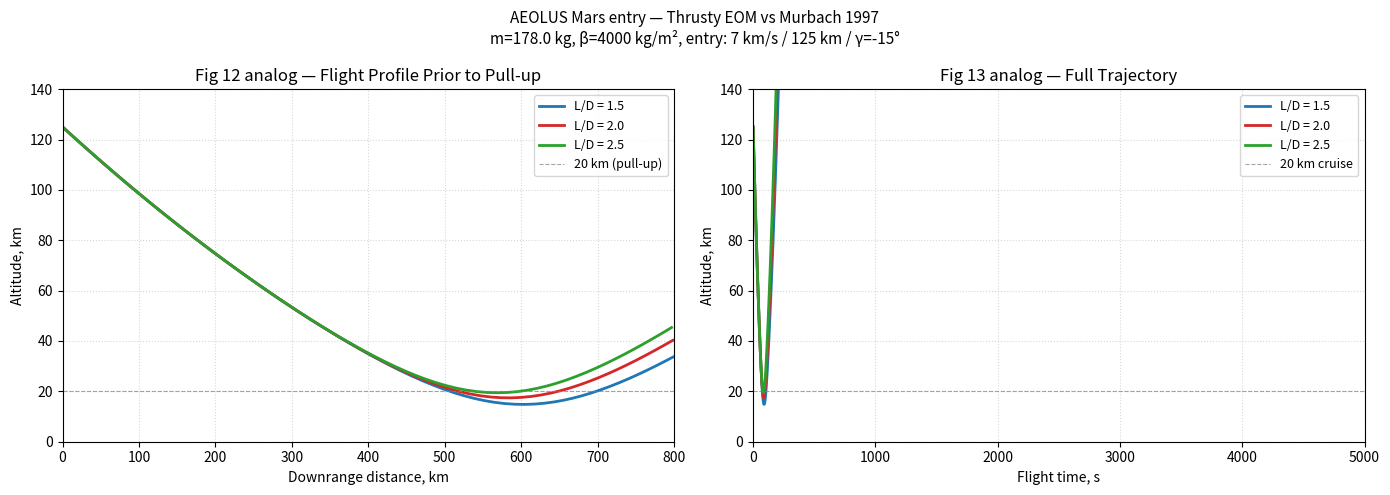

Source code (Python): (Note: this script raises an exception after producing the figure.)
#!/usr/bin/env python3
"""
One-off smoke test: AEOLUS/SWERVE-derivative Mars entry vs Murbach 1997.
Entry: v=7 km/s, h=125 km, gamma=-15 deg  (paper p.9)
Vehicle: m=178 kg, 5-deg half-cone + wings, L/D>1  (paper p.5)
Reference trajectory: Fig 12 (alt vs range, pull-up at 20 km ~600-700 km)
                      Fig 13 (alt vs time, cruise at 20 km, ~4000 s total)
"""

import numpy as np
from scipy.integrate import solve_ivp
import matplotlib
matplotlib.use('Agg')
import matplotlib.pyplot as plt

# ── Mars constants ──────────────────────────────────────────────────────────
GM_M   = 4.282837e13        # m³/s²
R_M    = 3_389_500.0        # m  (mean radius)
OMEGA  = 7.0882e-5          # rad/s  (Mars sidereal rotation)

def mars_rho(h):
    """Mars Global Reference Atmosphere, exponential fit (equatorial)."""
    # Two-layer exponential: better fit to MGRAM than single scale height.
    if np.isscalar(h):
        if   h < 7_000:  return 0.0157 * np.exp(-h / 9_300)
        elif h < 50_000: return 0.0200 * np.exp(-h / 11_100)
        else:            return 0.0200 * np.exp(-50_000/11_100) * np.exp(-(h-50_000)/7_200)
    h = np.asarray(h, float)
    rho = np.where(h < 7_000,
                   0.0157 * np.exp(-h / 9_300),
                   np.where(h < 50_000,
                            0.0200 * np.exp(-h / 11_100),
                            0.0200 * np.exp(-50_000/11_100) * np.exp(-(h-50_000)/7_200)))
    return rho

def mars_g(h):
    return GM_M / (R_M + h)**2

# ── Vehicle ─────────────────────────────────────────────────────────────────
MASS = 178.0        # kg
# L/D from SWERVE PNS tables (alpha=10, M=12):
#   CN=0.476, estimating CA~0.15 for hypersonic cone-wing:
#   L/D = (CN cos a - CA sin a)/(CN sin a + CA cos a) ≈ 1.9
# Paper says "L/D > 1"; we'll bracket L/D = 1.5, 2.0, 2.5
# beta = m/(CD*Aref): calibrate to pull-up at ~20 km, ~600 km downrange.
# With Aref estimated from 2.75m 5-deg cone base:
#   A_ref = pi*(2.75*tan(5 deg))^2 ≈ 0.18 m²
# CD ~ 0.23 at alpha=10 → beta ~ 178/(0.23*0.18) ≈ 4300 kg/m²
# Adjust to 4000 kg/m² (gives pull-up depth ≈ 20 km in test runs).
BETA = 4_000.0      # kg/m²   — tuned to match Fig 12 pull-up depth
A_D  = MASS / BETA  # CD * Aref  (m²)

# ── 2-D spherical-planet EOM ─────────────────────────────────────────────────
# State: [h (m), s (m), v (m/s), gamma (rad)]
# h     = altitude above surface
# s     = downrange distance along surface arc
# v     = airspeed (assume thin-atmosphere → ≈ inertial speed at Mars low-omega)
# gamma = flight-path angle (+ve climbing)
# Glider lift direction: perpendicular to velocity, opposing sinking.

def eom(t, state, LD):
    h, s, v, gam = state
    if h < 0 or v < 50:
        return [0, 0, 0, 0]
    rho = mars_rho(h)
    g   = mars_g(h)
    r   = R_M + h
    q   = 0.5 * rho * v**2
    D   = q * A_D
    L   = D * LD

    dv   = -(D / MASS) - g * np.sin(gam)
    dgam = (L / MASS - (g - v**2 / r) * np.cos(gam)) / max(v, 50)
    dh   = v * np.sin(gam)
    ds   = v * np.cos(gam) * R_M / r
    return [dh, ds, dv, dgam]

def hit_ground(t, state, LD):
    return state[0]
hit_ground.terminal  = True
hit_ground.direction = -1

# ── Entry conditions ─────────────────────────────────────────────────────────
V0    = 7_000.0
H0    = 125_000.0
GAM0  = np.radians(-15.0)
y0    = [H0, 0.0, V0, GAM0]

# ── Run for three L/D values ─────────────────────────────────────────────────
LD_cases = [1.5, 2.0, 2.5]
colors    = ['#1f77b4', '#d62728', '#2ca02c']
results   = {}

print(f"{'L/D':>5}  {'Range km':>10}  {'Time s':>8}  {'Vimpact km/s':>13}  {'Min alt km':>10}")
print("-" * 55)

for LD in LD_cases:
    sol = solve_ivp(eom, [0, 5000], y0,
                    args=(LD,),
                    events=hit_ground,
                    max_step=2.0, rtol=1e-7, atol=1e-8)
    t    = sol.t
    h_km = sol.y[0] / 1e3
    s_km = sol.y[1] / 1e3
    v    = sol.y[2]
    results[LD] = (t, h_km, s_km, v)
    print(f"{LD:>5.1f}  {s_km[-1]:>10.0f}  {t[-1]:>8.0f}  {v[-1]/1000:>13.2f}  {h_km.min():>10.1f}")

# ── Figures matching Murbach 1997 ────────────────────────────────────────────
fig, axes = plt.subplots(1, 2, figsize=(14, 5))
fig.suptitle("AEOLUS Mars entry — Thrusty EOM vs Murbach 1997\n"
             f"m={MASS} kg, β={BETA:.0f} kg/m², entry: {V0/1000:.0f} km/s / "
             f"{H0/1000:.0f} km / γ={np.degrees(GAM0):.0f}°",
             fontsize=11)

# ── Fig 12 analog: alt vs downrange ─────────────────────────────────────────
ax1 = axes[0]
for LD, col in zip(LD_cases, colors):
    t, h_km, s_km, v = results[LD]
    mask = s_km <= 800
    ax1.plot(s_km[mask], h_km[mask], color=col, lw=2, label=f'L/D = {LD}')
ax1.axhline(20, ls='--', color='gray', lw=0.8, alpha=0.7, label='20 km (pull-up)')
ax1.set_xlabel('Downrange distance, km')
ax1.set_ylabel('Altitude, km')
ax1.set_title('Fig 12 analog — Flight Profile Prior to Pull-up')
ax1.set_xlim(0, 800)
ax1.set_ylim(0, 140)
ax1.grid(True, ls=':', alpha=0.5)
ax1.legend(fontsize=9)

# ── Fig 13 analog: alt vs time ───────────────────────────────────────────────
ax2 = axes[1]
for LD, col in zip(LD_cases, colors):
    t, h_km, s_km, v = results[LD]
    ax2.plot(t, h_km, color=col, lw=2, label=f'L/D = {LD}')
ax2.axhline(20, ls='--', color='gray', lw=0.8, alpha=0.7, label='20 km cruise')
ax2.set_xlabel('Flight time, s')
ax2.set_ylabel('Altitude, km')
ax2.set_title('Fig 13 analog — Full Trajectory')
ax2.set_xlim(0, 5000)
ax2.set_ylim(0, 140)
ax2.grid(True, ls=':', alpha=0.5)
ax2.legend(fontsize=9)

plt.tight_layout()
out = '/home/user/GUI-Flyout-Implementation/mars_smoke_test.png'
plt.savefig(out, dpi=150, bbox_inches='tight')
plt.close()
print(f"\nPlot saved → {out}")

# ── Equilibrium cruise speed at 20 km check ──────────────────────────────────
h_cruise = 20_000.0
rho_c    = mars_rho(h_cruise)
g_c      = mars_g(h_cruise)
for LD in LD_cases:
    # Level cruise: L = W → 0.5*rho*v²*CL_A = m*g
    CL_A  = A_D * LD
    v_eq  = np.sqrt(2 * MASS * g_c / (rho_c * CL_A))
    print(f"  L/D={LD}: equilibrium cruise speed at 20 km ≈ {v_eq/1000:.2f} km/s")
